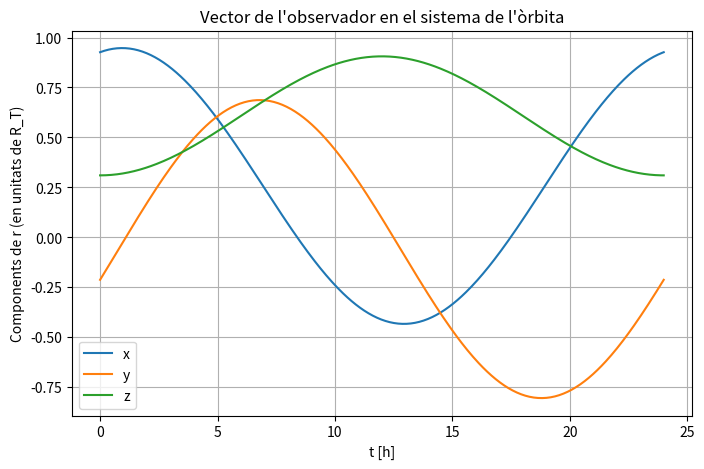

Reproduce this figure in Python.
import numpy as np
import math as mth
import matplotlib.pyplot as plt

#dades

w=2*np.pi/24 #velocitat de rotacó de la terra
phi_0=np.radians(23.43928) #angle d'inlinació de la terra respecte de z
theta_0= np.radians(41.50) #latitud (revisar)
chi = np.radians(90 - 102.93768193) # longitud ecliptica del solstici - longitud ecliptica del periheli 
R_T=1 #radi de la terra
#radi en l'eix principal d'inèrcia
def r_I(t):
   t = np.asarray(t)
   return np.array([R_T*np.cos(theta_0)*np.cos(w*t),
                    R_T*np.cos(theta_0)*np.sin(w*t), 
                    R_T*np.sin(theta_0)*np.ones_like(t)])
    
#matriu rotació en y
matriu_Y =np.array([[np.cos(phi_0), 0, np.sin(phi_0)], 
                    [0,1,0], 
                    [-np.sin(phi_0), 0, np.cos(phi_0)]])

matriu_z = np.array([[np.cos(chi), -np.sin(chi), 0],
               [np.sin(chi),  np.cos(chi), 0],
               [0,            0,           1]])

#vector r en funció de t
def r_t(t):
    return matriu_z @ matriu_Y @ r_I(t)

t = np.linspace(0, 24, 400)
x, y, z = r_t(t)

plt.figure(figsize=(8, 5))

plt.plot(t, x, label='x')
plt.plot(t, y, label='y')
plt.plot(t, z, label='z')

plt.title("Vector de l'observador en el sistema de l'òrbita")
plt.xlabel("t [h]")
plt.ylabel("Components de r (en unitats de R_T)")

plt.grid(True)
plt.legend()

plt.show()
